Dataset: data (GitHub, sumina225/AITalk). Classes: cup, mouse.

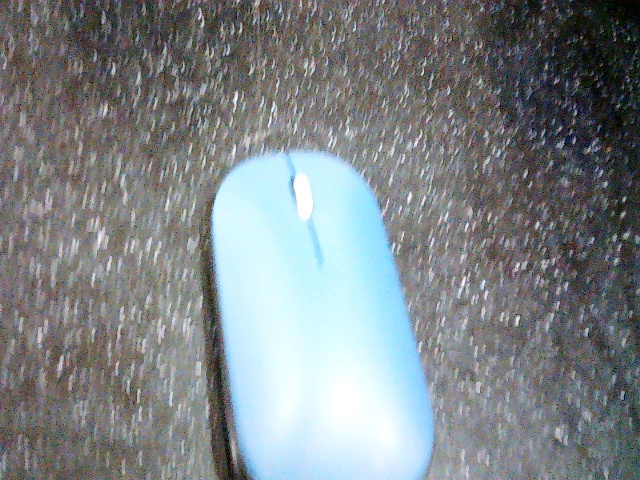
Label: mouse

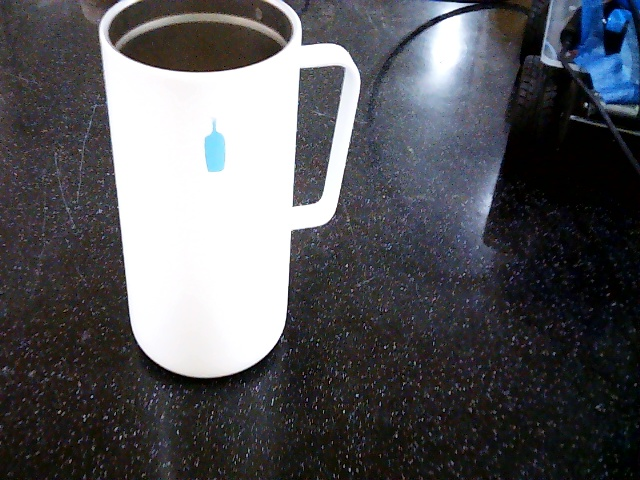
Label: cup

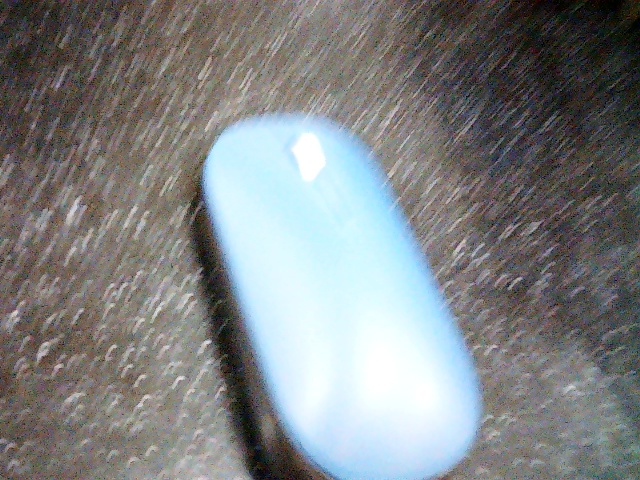
Label: mouse

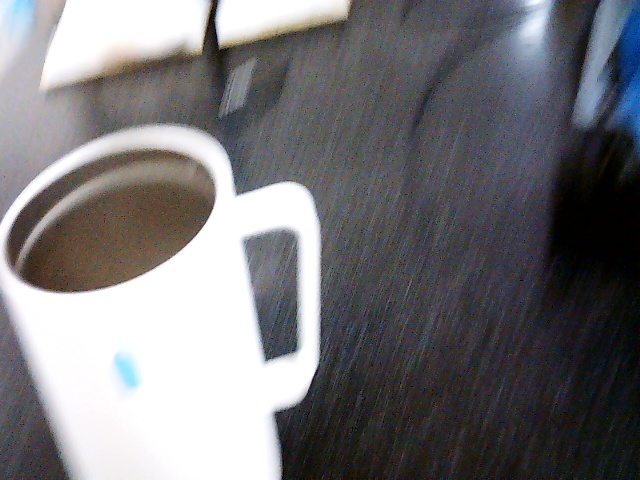
Label: cup

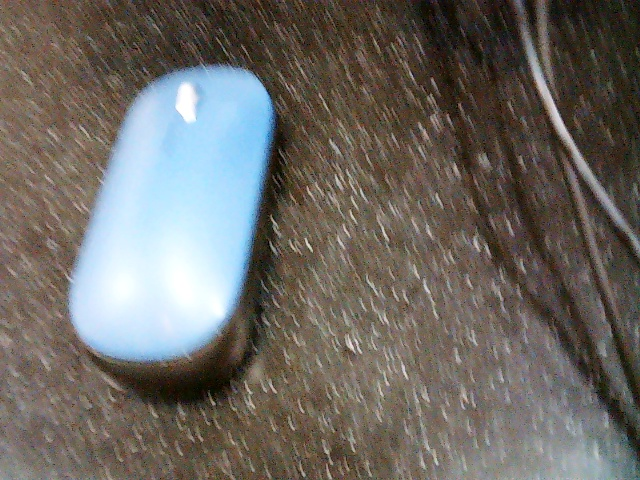
Label: mouse

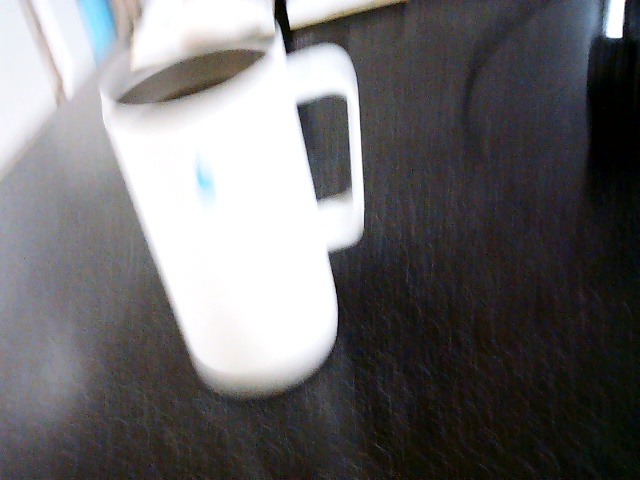
Label: cup
